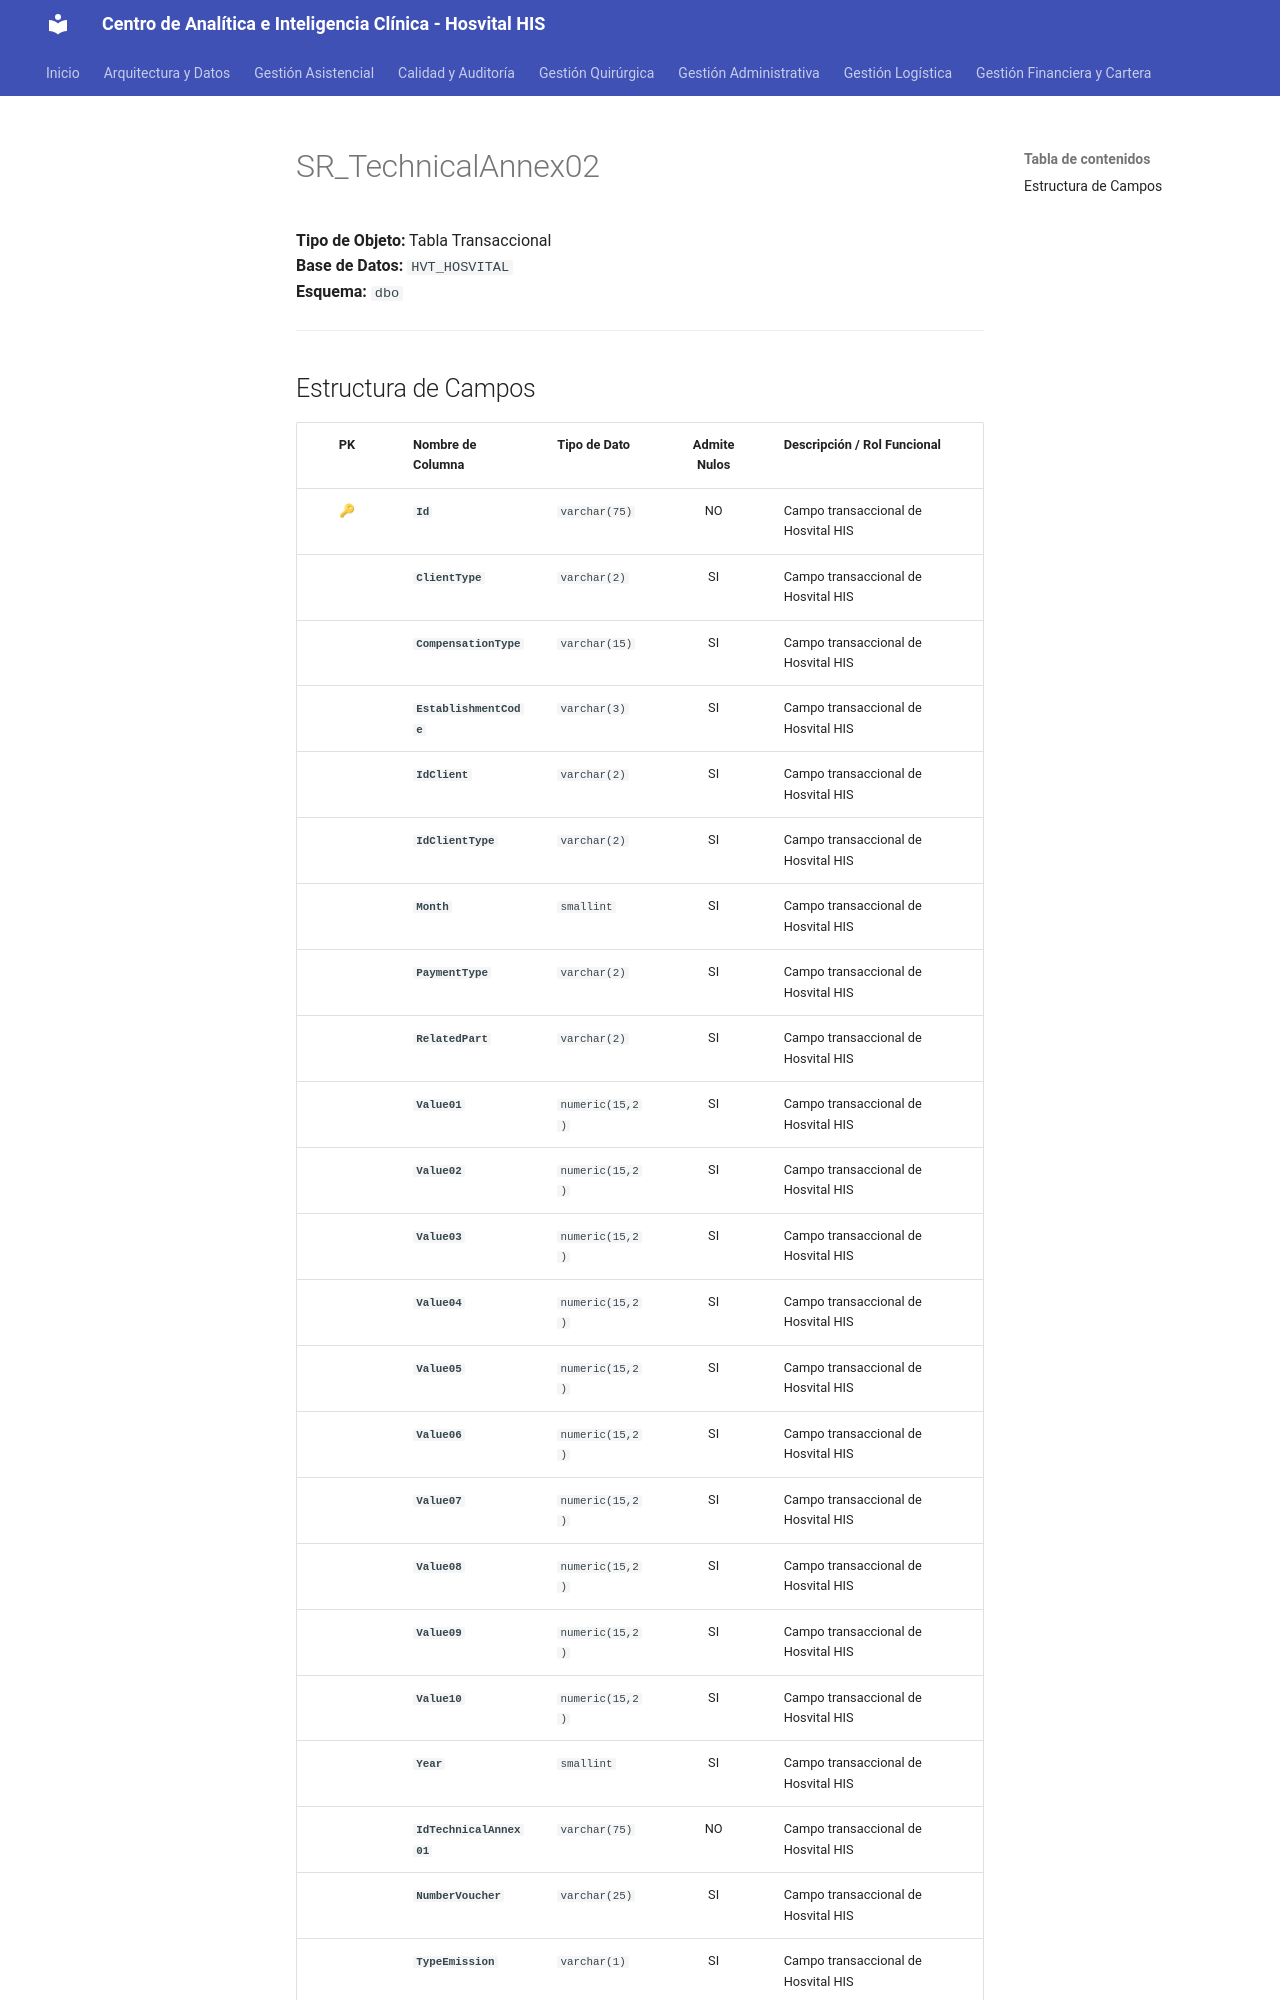

repository: SoporteSaludtech/superset-docs · page: diccionario-general/SR_TechnicalAnnex02/index.html · generator: mkdocs

# SR_TechnicalAnnex02

**Tipo de Objeto:** Tabla Transaccional  
**Base de Datos:** `HVT_HOSVITAL`  
**Esquema:** `dbo`

---

## Estructura de Campos

| PK | Nombre de Columna | Tipo de Dato | Admite Nulos | Descripción / Rol Funcional |
| :-: | :--- | :--- | :-: | :--- |
| 🔑 | **`Id`** | `varchar(75)` | NO | Campo transaccional de Hosvital HIS |
|  | **`ClientType`** | `varchar(2)` | SI | Campo transaccional de Hosvital HIS |
|  | **`CompensationType`** | `varchar(15)` | SI | Campo transaccional de Hosvital HIS |
|  | **`EstablishmentCode`** | `varchar(3)` | SI | Campo transaccional de Hosvital HIS |
|  | **`IdClient`** | `varchar(2)` | SI | Campo transaccional de Hosvital HIS |
|  | **`IdClientType`** | `varchar(2)` | SI | Campo transaccional de Hosvital HIS |
|  | **`Month`** | `smallint` | SI | Campo transaccional de Hosvital HIS |
|  | **`PaymentType`** | `varchar(2)` | SI | Campo transaccional de Hosvital HIS |
|  | **`RelatedPart`** | `varchar(2)` | SI | Campo transaccional de Hosvital HIS |
|  | **`Value01`** | `numeric(15,2)` | SI | Campo transaccional de Hosvital HIS |
|  | **`Value02`** | `numeric(15,2)` | SI | Campo transaccional de Hosvital HIS |
|  | **`Value03`** | `numeric(15,2)` | SI | Campo transaccional de Hosvital HIS |
|  | **`Value04`** | `numeric(15,2)` | SI | Campo transaccional de Hosvital HIS |
|  | **`Value05`** | `numeric(15,2)` | SI | Campo transaccional de Hosvital HIS |
|  | **`Value06`** | `numeric(15,2)` | SI | Campo transaccional de Hosvital HIS |
|  | **`Value07`** | `numeric(15,2)` | SI | Campo transaccional de Hosvital HIS |
|  | **`Value08`** | `numeric(15,2)` | SI | Campo transaccional de Hosvital HIS |
|  | **`Value09`** | `numeric(15,2)` | SI | Campo transaccional de Hosvital HIS |
|  | **`Value10`** | `numeric(15,2)` | SI | Campo transaccional de Hosvital HIS |
|  | **`Year`** | `smallint` | SI | Campo transaccional de Hosvital HIS |
|  | **`IdTechnicalAnnex01`** | `varchar(75)` | NO | Campo transaccional de Hosvital HIS |
|  | **`NumberVoucher`** | `varchar(25)` | SI | Campo transaccional de Hosvital HIS |
|  | **`TypeEmission`** | `varch
